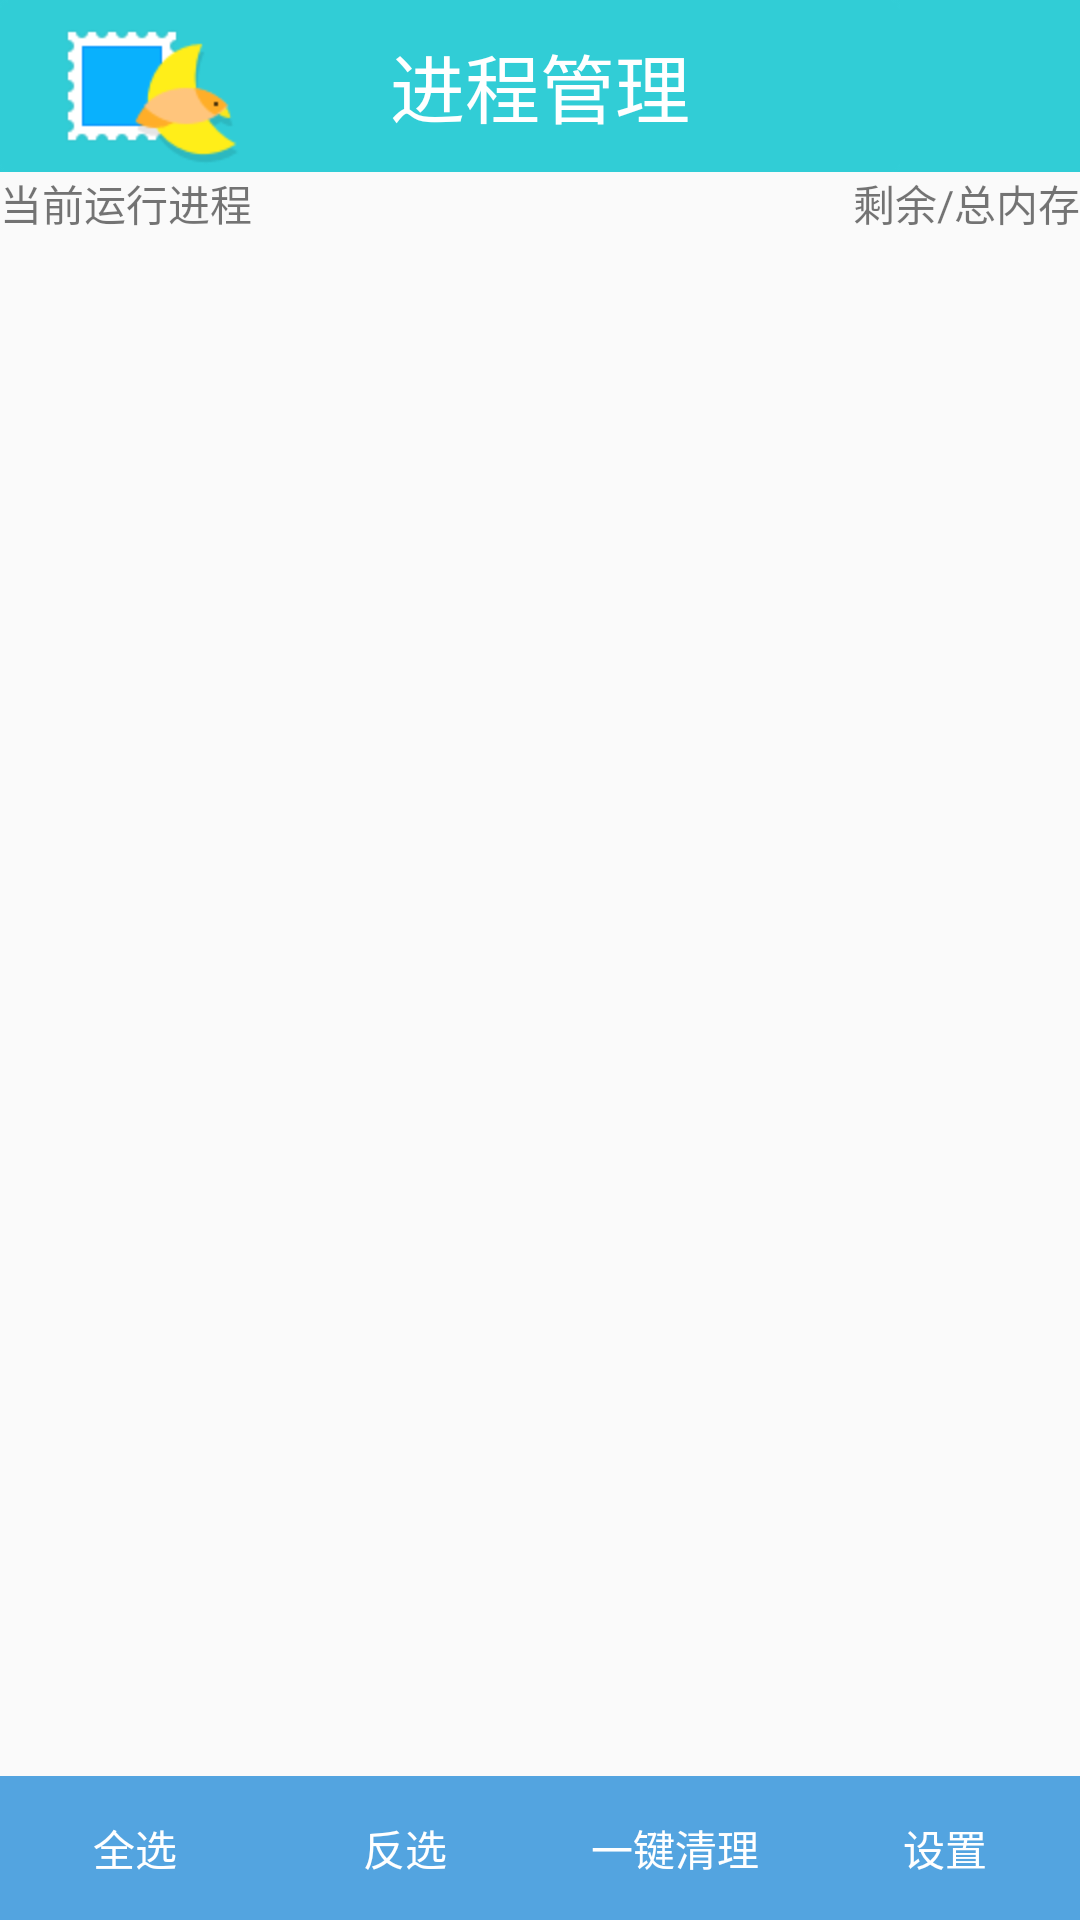

Reconstruct the res/layout file that produces this screen, plus the resources it refers to.
<!-- AndroidManifest.xml: application theme Theme.AppCompat.DayNight.NoActionBar -->
<!-- res/layout/activity_taskmanager.xml -->
<?xml version="1.0" encoding="utf-8"?>
<LinearLayout xmlns:android="http://schemas.android.com/apk/res/android"
              xmlns:fangyi="http://schemas.android.com/apk/res-auto"
              android:layout_width="match_parent"
              android:layout_height="match_parent"
              android:orientation="vertical">
    <RelativeLayout
        android:id="@+id/rl"
        android:layout_width="match_parent"
        android:layout_height="wrap_content"
        android:background="#31CDD6">

        <ImageView
            android:layout_width="wrap_content"
            android:layout_height="wrap_content"
            android:layout_gravity="left"
            android:src="@drawable/aui" />

        <TextView
            android:id="@+id/textView"
            android:layout_width="wrap_content"
            android:layout_height="wrap_content"
            android:layout_centerInParent="true"
            android:text="进程管理"
            android:textColor="#ffffff"
            android:textSize="25sp" />

    </RelativeLayout>


    <RelativeLayout
        android:layout_width="match_parent"
        android:layout_height="wrap_content">

        <TextView
            android:id="@+id/tv_run_process_count"
            android:layout_width="wrap_content"
            android:layout_height="wrap_content"
            android:text="当前运行进程"/>

        <TextView
            android:id="@+id/tv_avail_ram"
            android:layout_width="wrap_content"
            android:layout_height="wrap_content"
            android:layout_alignParentRight="true"
            android:text="剩余/总内存"/>
    </RelativeLayout>

    <LinearLayout
        android:layout_width="match_parent"
        android:layout_height="match_parent"
        android:orientation="vertical">

        <TextView
            android:id="@+id/tv_task_status"
            android:layout_width="match_parent"
            android:layout_height="wrap_content"
            android:background="#ff888888"
            android:text="用户进程"
            android:textColor="#ffffffff"
            android:visibility="gone"/>

        <FrameLayout
            android:layout_width="match_parent"
            android:layout_height="wrap_content"
            android:layout_weight="1">

            <LinearLayout
                android:id="@+id/ll_task_loading"
                android:layout_width="match_parent"
                android:layout_height="match_parent"
                android:gravity="center"
                android:orientation="vertical"
                android:visibility="gone">

                <ProgressBar
                    android:layout_width="wrap_content"
                    android:layout_height="wrap_content"/>

                <TextView
                    android:layout_width="wrap_content"
                    android:layout_height="wrap_content"
                    android:text="正在给力加载中"/>
            </LinearLayout>

            <ListView
                android:id="@+id/lv_taskmanger"
                android:layout_width="match_parent"
                android:layout_height="wrap_content">
            </ListView>

        </FrameLayout>

        <LinearLayout
            android:layout_width="match_parent"
            android:layout_height="wrap_content"
            android:orientation="horizontal">

            <Button
                android:onClick="selectAll"
                android:layout_width="0dp"
                android:layout_height="wrap_content"
                android:layout_weight="1"
                android:background="@drawable/button"
                android:text="全选"
                android:textColor="#ffffff"/>

            <Button
                android:onClick="unSelect"
                android:layout_width="0dp"
                android:layout_height="wrap_content"
                android:layout_weight="1"
                android:background="@drawable/button"
                android:text="反选"
                android:textColor="#ffffff"/>

            <Button
                android:onClick="killAll"
                android:layout_width="0dp"
                android:layout_height="wrap_content"
                android:layout_weight="1"
                android:background="@drawable/button"
                android:text="一键清理"
                android:textColor="#ffffff"/>

            <Button
                android:onClick="ReEnterSetting"
                android:layout_width="0dp"
                android:layout_height="wrap_content"
                android:layout_weight="1"
                android:background="@drawable/button"
                android:text="设置"
                android:textColor="#ffffff"/>

        </LinearLayout>


    </LinearLayout>


</LinearLayout>
<!-- resources referenced by this layout -->
<resources>
  <!-- drawable aui: png bitmap (drawable-hdpi, 1655 bytes) -->
  <!-- drawable button (drawable) -->
  <?xml version="1.0" encoding="utf-8"?>
  <selector xmlns:android="http://schemas.android.com/apk/res/android">
      <item android:state_pressed="true"
            android:drawable="@drawable/blue_button_clicked" />
      <item android:state_focused="true"
            android:drawable="@drawable/blue_button_clicked" />
  
      <item android:drawable="@drawable/blue_button_normal" />
  </selector>
  <!-- drawable blue_button_clicked: png bitmap (drawable-hdpi, 107 bytes) -->
  <!-- drawable blue_button_normal: png bitmap (drawable-hdpi, 107 bytes) -->
</resources>
